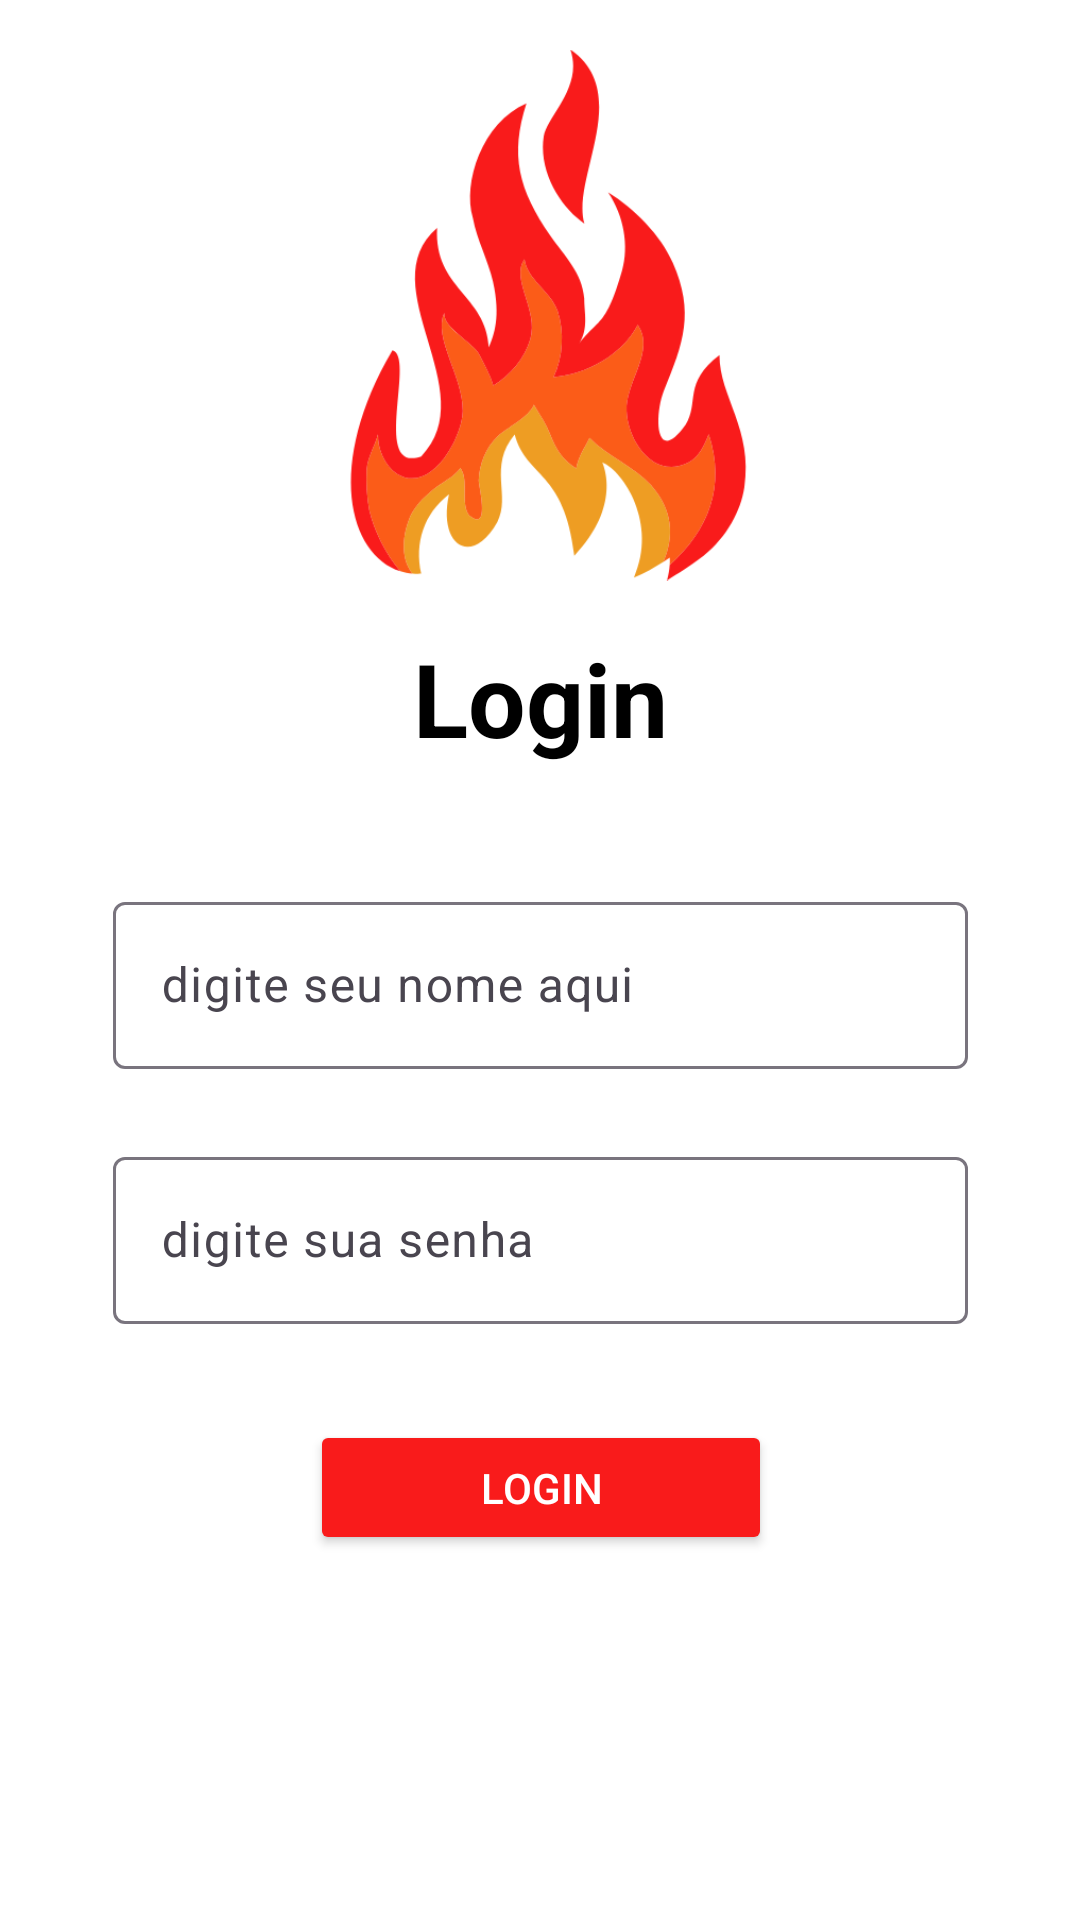

Reconstruct the res/layout file that produces this screen, plus the resources it refers to.
<!-- AndroidManifest.xml: application theme Theme.ChurrasOFC -->
<!-- res/layout/activity_main.xml -->
<?xml version="1.0" encoding="utf-8"?>
<androidx.constraintlayout.widget.ConstraintLayout xmlns:android="http://schemas.android.com/apk/res/android"
    xmlns:app="http://schemas.android.com/apk/res-auto"
    xmlns:tools="http://schemas.android.com/tools"
    android:id="@+id/main"
    android:layout_width="match_parent"
    android:layout_height="match_parent"
    android:background="#FFFFFF"
    tools:context=".MainActivity">

    <androidx.constraintlayout.widget.ConstraintLayout
        android:id="@+id/box"
        android:layout_width="285dp"
        android:layout_height="0dp"
        android:background="#FFFFFF"
        app:layout_constraintBottom_toBottomOf="parent"
        app:layout_constraintEnd_toEndOf="parent"
        app:layout_constraintStart_toStartOf="parent"
        app:layout_constraintTop_toTopOf="parent">

        <com.google.android.material.textfield.TextInputLayout
            android:id="@+id/textInputLayout"
            android:layout_width="0dp"
            android:layout_height="wrap_content"
            android:layout_marginTop="40dp"
            app:layout_constraintEnd_toEndOf="parent"
            app:layout_constraintStart_toStartOf="parent"
            app:layout_constraintTop_toBottomOf="@+id/textViewLogin">

            <com.google.android.material.textfield.TextInputEditText
                android:id="@+id/etNome"
                android:layout_width="match_parent"
                android:layout_height="wrap_content"
                android:hint="digite seu nome aqui"
                android:textColor="#000000"
                android:textColorHighlight="#FF0000"
                android:textColorHint="#FFFFFF"
                android:textColorLink="#4B4B4B" />
        </com.google.android.material.textfield.TextInputLayout>

        <com.google.android.material.textfield.TextInputLayout
            android:id="@+id/textInputLayout3"
            android:layout_width="0dp"
            android:layout_height="wrap_content"
            android:layout_marginTop="24dp"
            app:layout_constraintEnd_toEndOf="parent"
            app:layout_constraintStart_toStartOf="parent"
            app:layout_constraintTop_toBottomOf="@+id/textInputLayout">

            <com.google.android.material.textfield.TextInputEditText
                android:id="@+id/etEmail"
                android:layout_width="match_parent"
                android:layout_height="wrap_content"
                android:hint="digite sua senha"
                android:inputType="textPassword"
                android:textColor="#000000"
                android:textColorLink="#4B4B4B" />
        </com.google.android.material.textfield.TextInputLayout>

        <Button
            android:id="@+id/btnLogin"
            android:layout_width="154dp"
            android:layout_height="45dp"
            android:layout_marginTop="32dp"
            android:backgroundTint="#F91B1B"
            android:text="Login"
            android:textColor="#FFFFFF"
            app:layout_constraintEnd_toEndOf="parent"
            app:layout_constraintStart_toStartOf="parent"
            app:layout_constraintTop_toBottomOf="@+id/textInputLayout3" />

        <TextView
            android:id="@+id/textViewLogin"
            android:layout_width="wrap_content"
            android:layout_height="wrap_content"
            android:text="Login"
            android:textColor="#000000"
            android:textSize="34sp"
            android:textStyle="bold"
            app:layout_constraintEnd_toEndOf="parent"
            app:layout_constraintStart_toStartOf="parent"
            app:layout_constraintTop_toBottomOf="@+id/imageView3" />

        <ImageView
            android:id="@+id/imageView3"
            android:layout_width="177dp"
            android:layout_height="210dp"
            app:layout_constraintEnd_toEndOf="parent"
            app:layout_constraintStart_toStartOf="parent"
            app:layout_constraintTop_toTopOf="parent"
            app:srcCompat="@drawable/fire" />
    </androidx.constraintlayout.widget.ConstraintLayout>

</androidx.constraintlayout.widget.ConstraintLayout>
<!-- resources referenced by this layout -->
<resources>
  <!-- drawable fire: png bitmap (drawable, 32032 bytes) -->
  <style name="Theme.ChurrasOFC" parent="Base.Theme.ChurrasOFC" />
  <style name="Base.Theme.ChurrasOFC" parent="Theme.Material3.DayNight.NoActionBar">
          
          
      </style>
</resources>
